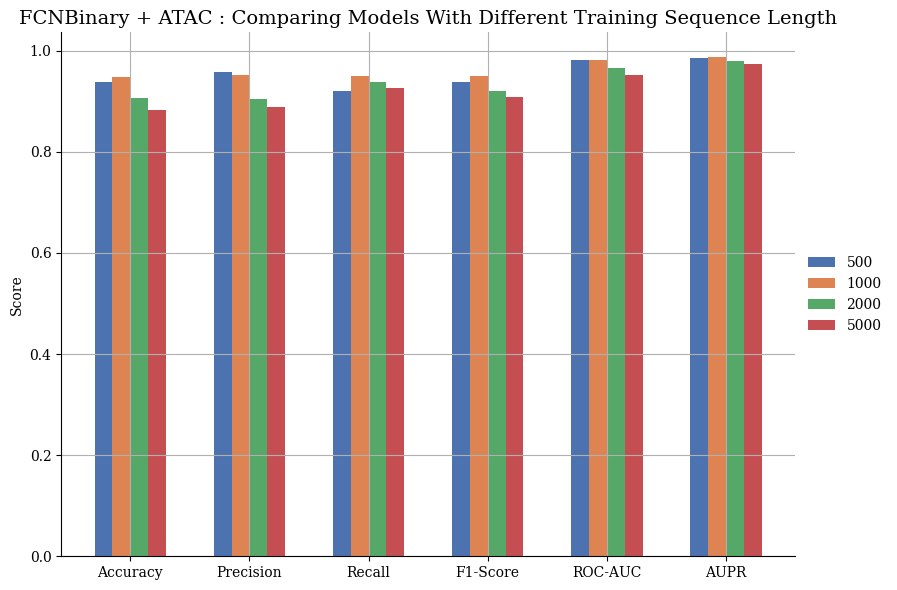

Reproduce this figure in Python.
# import numpy as np
# import matplotlib.pyplot as plt

# plt.rcParams["font.family"] = "serif"

# models = [
#     'FCNBinary',
#     'BertSNR2',
#     'Fused Model',
#     'FCNBinary + ATAC',
#     'Fused Model + ATAC'
# ]

# parameters = ['Accuracy', 'Precision', 'Recall', 'F1-Score', 'ROC-AUC', 'AUPR']

# Shape: (models, parameters)
# data = np.array([
#     [0.848, 0.849, 0.857, 0.853, 0.918, 0.928],
#     [0.946, 0.935, 0.959, 0.947, 0.984, 0.982],
#     [0.908, 0.914, 0.901, 0.907, 0.968, 0.964],
#     [0.938, 0.957, 0.921, 0.938, 0.982, 0.986],
#     [0.946, 0.944, 0.946, 0.986, 0.984, 0.984]
# ])
# # data = np.array([
# #     [0.863 , 0.723, 0.791, 0.756, 0.9208, 0.828],
# #     [0.994, 0.728, 0.615, 0.667, 0.993, 0.740],
# #     [0.822, 0.453, 0.897, 0.452, 0.981, 0.862], 
# #     [0.90, 0.795, 0.845, 0.819, 0.9587, 0.900],
# #     [0.839, 0.944, 0.949, 0.946, 0.9906, 0.906]
# # ])

# # Manual thesis-style colors
# colors = [
#     "#4C72B0",  # muted blue
#     "#DD8452",  # soft orange
#     "#55A868",  # green
#     "#C44E52",  # red
#     "#8172B2"   # purple  
# ]

# n_models = len(models)
# n_params = len(parameters)

# x = np.arange(n_params)
# width = 0.15

# fig, ax = plt.subplots(figsize=(10, 6))

# for i in range(n_models):
#     offsets = x + (i - n_models/2) * width + width/2

#     ax.bar(
#         offsets,
#         data[i],
#         width,
#         label=models[i],
#         color=colors[i]
#     )

# # Clean axis style (thesis/paper friendly)
# ax.spines['top'].set_visible(False)
# ax.spines['right'].set_visible(False)

# # Labels
# ax.set_xticks(x)
# ax.set_xticklabels(parameters)
# ax.set_ylabel('Score')
# ax.set_title('Model Comparison Across Evaluation Metrics (base Level)', fontsize=14)

# # Legend outside plot
# ax.legend(
#     loc='center left',
#     bbox_to_anchor=(1, 0.5),
#     frameon=False
# )

# plt.tight_layout()
# plt.subplots_adjust(right=0.8)
# plt.grid(True)
# # Save high-quality outputs
# plt.savefig("eval_bar_seq_run2.png", dpi=300, bbox_inches="tight")
# plt.savefig("eval_bar_seq_run2.pdf", bbox_inches="tight")

# plt.show()

import numpy as np
import matplotlib.pyplot as plt

plt.rcParams["font.family"] = "serif"

models = [
    '500',
    '1000',
    '2000',
    '5000'
]

parameters = ['Accuracy', 'Precision', 'Recall', 'F1-Score', 'ROC-AUC', 'AUPR']

# Shape: (models, parameters)
# different training length
data = np.array([
    [0.938, 0.957, 0.921, 0.938, 0.982, 0.986],
    [0.948, 0.951, 0.949, 0.950, 0.982, 0.987],
    [0.906, 0.905, 0.938, 0.921, 0.966, 0.979],
    [0.882, 0.889, 0.927, 0.908, 0.952, 0.974]
])

# data = np.array([
#     [0.8998, 0.7951, 0.8450, 0.8193, 0.9587],
#     [0.9231, 0.7651, 0.8697, 0.8140, 0.9714],
#     [0.9386, 0.6874, 0.8299, 0.7519, 0.9698],
#     [0.9529, 0.5421, 0.8609, 0.6653, 0.9763]
# ])

# Manual thesis-style colors
colors = [
    "#4C72B0",  # muted blue
    "#DD8452",  # soft orange
    "#55A868",  # green
    "#C44E52",  # red
]

n_models = len(models)
n_params = len(parameters)

x = np.arange(n_params)
width = 0.15

fig, ax = plt.subplots(figsize=(10, 6))

for i in range(n_models):
    offsets = x + (i - n_models/2) * width + width/2

    ax.bar(
        offsets,
        data[i],
        width,
        label=models[i],
        color=colors[i]
    )

# Clean axis style (thesis/paper friendly)
ax.spines['top'].set_visible(False)
ax.spines['right'].set_visible(False)

# Labels
ax.set_xticks(x)
ax.set_xticklabels(parameters)
ax.set_ylabel('Score')
ax.set_title('FCNBinary + ATAC : Comparing Models With Different Training Sequence Length', fontsize=14)

# Legend outside plot
ax.legend(
    loc='center left',
    bbox_to_anchor=(1, 0.5),
    frameon=False
)

plt.tight_layout()
plt.subplots_adjust(right=0.8)
plt.grid(True)
# Save high-quality outputs
plt.savefig("train_seq.png", dpi=300, bbox_inches="tight")
plt.savefig("train_seq.pdf", bbox_inches="tight")

plt.show()
